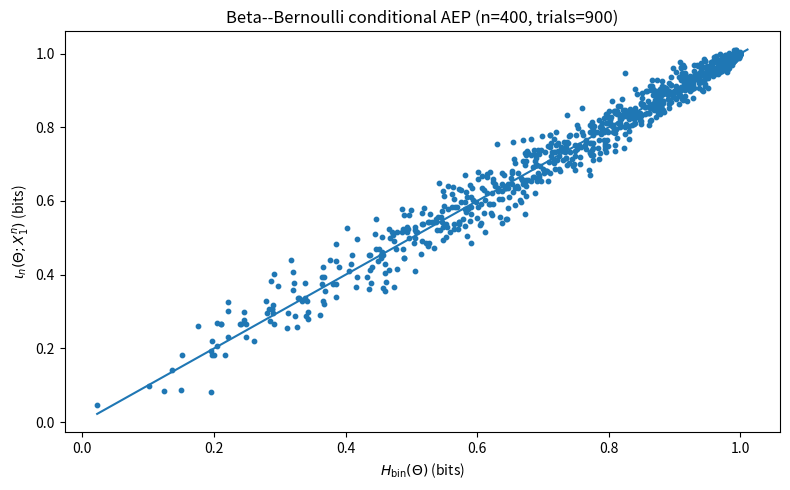
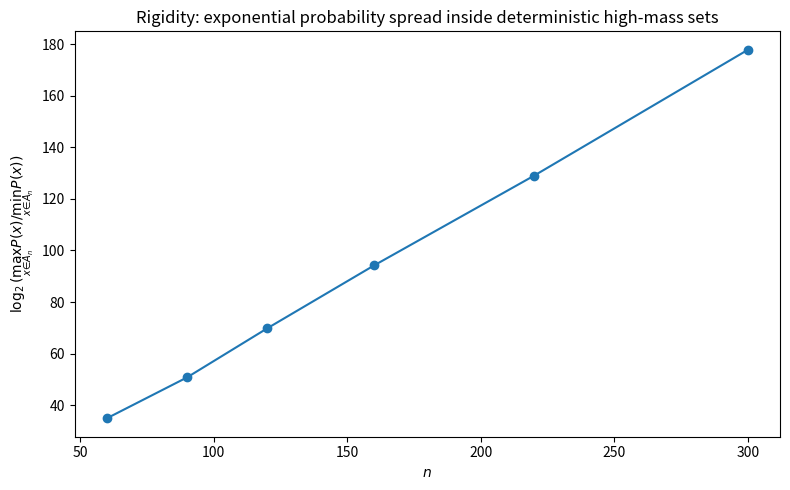
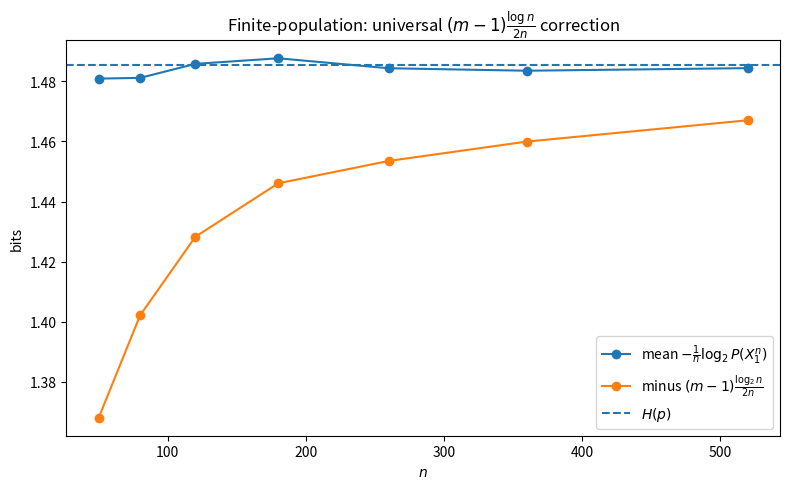

The script that saved these images, in order:
import os
import math
import numpy as np
import matplotlib.pyplot as plt

# -----------------------------
# Utilities
# -----------------------------

def H_bin(t):
    """Binary entropy in bits, with safe clipping."""
    t = np.clip(t, 1e-12, 1 - 1e-12)
    return -(t * np.log2(t) + (1 - t) * np.log2(1 - t))

def info_density_theta(theta, x):
    """
    iota_n(theta; x^n) = -(1/n) log2 prod theta^{x_i} (1-theta)^{1-x_i}.
    """
    n = len(x)
    k = int(np.sum(x))
    theta = float(np.clip(theta, 1e-12, 1 - 1e-12))
    return -(k * np.log2(theta) + (n - k) * np.log2(1 - theta)) / n

def log_binom(n, k):
    """log binomial coefficient in natural logs via lgamma."""
    return math.lgamma(n + 1) - math.lgamma(k + 1) - math.lgamma(n - k + 1)

def ensure_figdir():
    os.makedirs("figures", exist_ok=True)

# -----------------------------
# Experiment 1: Beta--Bernoulli conditional AEP scatter
# -----------------------------

def fig_beta_bern_scatter(alpha=2.0, beta=2.0, n=400, trials=800, seed=0):
    rng = np.random.default_rng(seed)
    thetas = rng.beta(alpha, beta, size=trials)
    iotas = np.zeros(trials)
    ents = H_bin(thetas)

    for t in range(trials):
        x = rng.binomial(1, thetas[t], size=n)
        iotas[t] = info_density_theta(thetas[t], x)

    plt.figure(figsize=(8, 5))
    plt.scatter(ents, iotas, s=10)
    lo = min(np.min(ents), np.min(iotas))
    hi = max(np.max(ents), np.max(iotas))
    plt.plot([lo, hi], [lo, hi])
    plt.xlabel(r"$H_{\mathrm{bin}}(\Theta)$ (bits)")
    plt.ylabel(r"$\iota_n(\Theta;X_1^n)$ (bits)")
    plt.title(f"Beta--Bernoulli conditional AEP (n={n}, trials={trials})")
    plt.tight_layout()
    plt.savefig("figures/beta_bern_scatter.pdf")
    plt.close()

# -----------------------------
# Experiment 2: Rigidity probability spread inside a deterministic high-mass set
# -----------------------------

def mixture_sequence_prob(x, p1, p2, w=0.5):
    """Mixture of two Bernoulli product measures in bits: P(x)=w P_p1(x)+(1-w) P_p2(x)."""
    n = len(x)
    k = int(np.sum(x))
    # log2 P_p(x) = k log2 p + (n-k) log2(1-p)
    def log2P(p):
        p = float(np.clip(p, 1e-12, 1 - 1e-12))
        return k * np.log2(p) + (n - k) * np.log2(1 - p)
    a = log2P(p1)
    b = log2P(p2)
    # stable log-sum-exp base2
    m = max(a, b)
    return 2 ** (m) * (w * 2 ** (a - m) + (1 - w) * 2 ** (b - m))

def fig_rigidity_prob_spread(p1=0.15, p2=0.50, w=0.5, ns=(50, 100, 150, 200, 300), seed=1):
    """
    Deterministic A_n: sequences whose empirical mean in [p1-0.02, p2+0.02].
    Show max/min mixture probability among sampled sequences from that set grows ~ exp(c n).
    """
    rng = np.random.default_rng(seed)
    spreads = []
    for n in ns:
        # sample many sequences from the mixture, keep those in the deterministic set
        M = 40000
        thetas = rng.choice([p1, p2], size=M, p=[w, 1-w])
        X = rng.binomial(1, thetas[:, None], size=(M, n))
        phat = X.mean(axis=1)
        mask = (phat >= (p1 - 0.02)) & (phat <= (p2 + 0.02))
        X_keep = X[mask]
        if len(X_keep) < 50:
            spreads.append(np.nan)
            continue
        # compute mixture probs for a subsample (to control runtime)
        idx = rng.choice(len(X_keep), size=min(3000, len(X_keep)), replace=False)
        probs = np.array([mixture_sequence_prob(X_keep[i], p1, p2, w=w) for i in idx])
        spread = np.max(probs) / np.min(probs)
        spreads.append(spread)

    plt.figure(figsize=(8, 5))
    plt.plot(list(ns), np.log2(spreads), marker="o")
    plt.xlabel(r"$n$")
    plt.ylabel(r"$\log_2(\max_{x\in A_n} P(x) / \min_{x\in A_n} P(x))$")
    plt.title("Rigidity: exponential probability spread inside deterministic high-mass sets")
    plt.tight_layout()
    plt.savefig("figures/rigidity_prob_spread.pdf")
    plt.close()

# -----------------------------
# Experiment 3: finite-population correction
# -----------------------------

def finite_population_logprob_ordered(x, N_counts):
    """
    Probability of an *ordered* sample x^n when sampling without replacement uniformly
    from a population with counts N_counts over symbols {0,...,m-1}.
    Exact via sequential drawing:
      P(x^n) = prod_{i=1}^n (remaining_count[x_i] / (N - i + 1)).
    Return - (1/n) log2 P(x^n).
    """
    remaining = np.array(N_counts, dtype=int).copy()
    N = int(np.sum(remaining))
    n = len(x)
    log2p = 0.0
    for i, xi in enumerate(x, start=1):
        denom = N - i + 1
        num = remaining[xi]
        # assume xi is feasible
        log2p += np.log2(num) - np.log2(denom)
        remaining[xi] -= 1
    return -log2p / n

def fig_finite_population_correction(p=(0.2, 0.5, 0.3), N=4000, ns=(50, 80, 120, 180, 260, 360, 520), trials=300, seed=2):
    rng = np.random.default_rng(seed)
    p = np.array(p, dtype=float)
    m = len(p)
    # build population counts
    N_counts = np.floor(N * p).astype(int)
    # fix rounding
    N_counts[0] += N - int(np.sum(N_counts))
    H_p = -np.sum(p * np.log2(np.clip(p, 1e-12, 1.0)))

    ys_raw = []
    ys_corr = []
    xs = []

    # build explicit population array
    population = np.concatenate([np.full(N_counts[j], j, dtype=int) for j in range(m)])

    for n in ns:
        vals = []
        for _ in range(trials):
            sample = rng.choice(population, size=n, replace=False)
            vals.append(finite_population_logprob_ordered(sample, N_counts))
        vals = np.array(vals)
        xs.append(n)
        ys_raw.append(vals.mean())
        ys_corr.append((vals - ((m - 1) * 0.5 * np.log2(n) / n)).mean())

    plt.figure(figsize=(8, 5))
    plt.plot(xs, ys_raw, marker="o", label=r"mean $-\frac{1}{n}\log_2 P(X_1^n)$")
    plt.plot(xs, ys_corr, marker="o", label=r"minus $(m-1)\frac{\log_2 n}{2n}$")
    plt.axhline(H_p, linestyle="--", label=r"$H(p)$")
    plt.xlabel(r"$n$")
    plt.ylabel("bits")
    plt.title("Finite-population: universal $(m-1)\\frac{\\log n}{2n}$ correction")
    plt.legend()
    plt.tight_layout()
    plt.savefig("figures/finite_population_correction.pdf")
    plt.close()

# -----------------------------
# Main
# -----------------------------

if __name__ == "__main__":
    ensure_figdir()
    fig_beta_bern_scatter(alpha=2.0, beta=5.0, n=400, trials=900, seed=0)
    fig_rigidity_prob_spread(p1=0.10, p2=0.45, w=0.5, ns=(60, 90, 120, 160, 220, 300), seed=1)
    fig_finite_population_correction(p=(0.2, 0.5, 0.3), N=4000,
                                     ns=(50, 80, 120, 180, 260, 360, 520),
                                     trials=250, seed=2)
